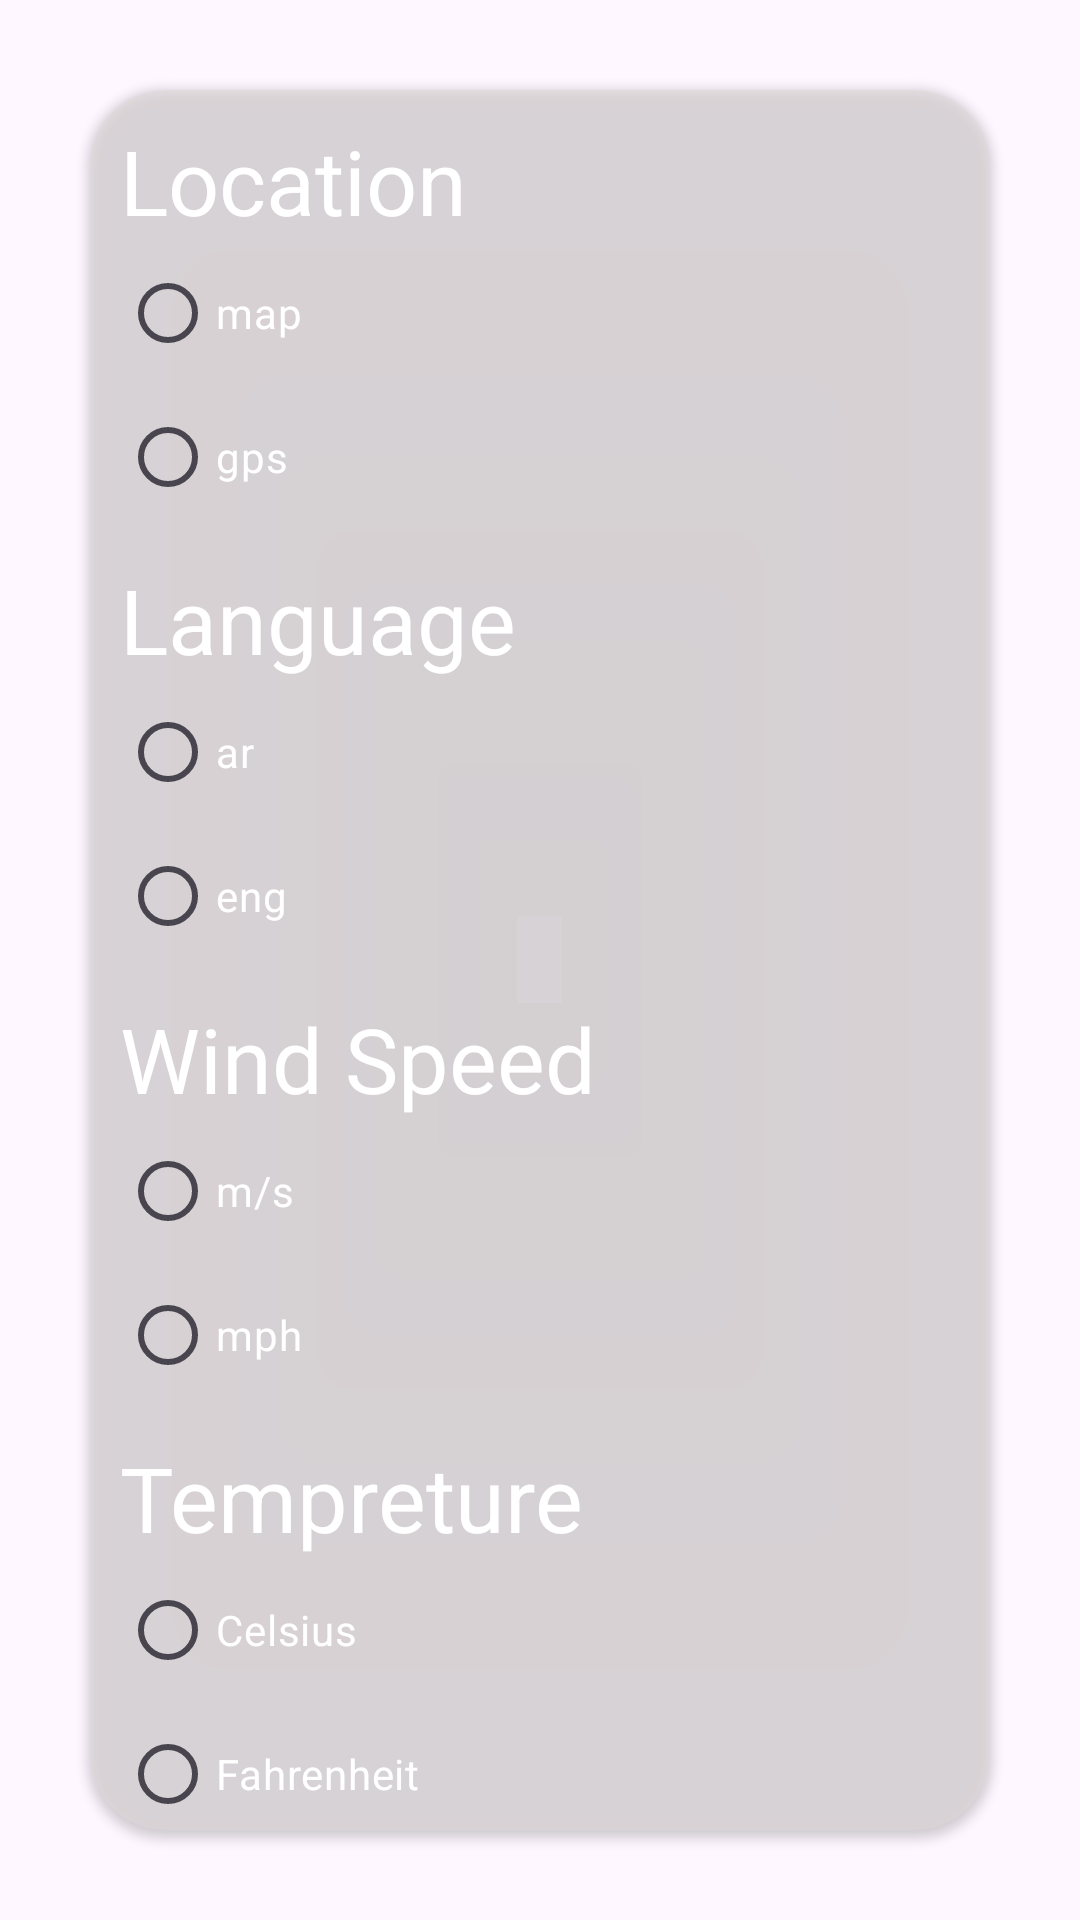

Produce the Android XML layout that renders to this screen, including the resource entries it uses.
<!-- AndroidManifest.xml: application theme Theme.WeatherVue -->
<!-- res/layout/fragment_setting.xml -->
<?xml version="1.0" encoding="utf-8"?>
<androidx.coordinatorlayout.widget.CoordinatorLayout xmlns:android="http://schemas.android.com/apk/res/android"
    xmlns:tools="http://schemas.android.com/tools"
    android:layout_width="match_parent"
    android:layout_height="match_parent"
    xmlns:app="http://schemas.android.com/apk/res-auto"
    tools:context=".ui.settingcomponents.SettingFragment"
    android:background="@drawable/splashbg"
    >

    <androidx.cardview.widget.CardView
        android:layout_width="match_parent"
        android:layout_height="match_parent"
        android:layout_margin="30dp"
        app:cardCornerRadius="25dp"
        app:cardBackgroundColor="@color/sky_transparency"
        >

        <androidx.constraintlayout.widget.ConstraintLayout

            android:layout_width="match_parent"
            android:layout_height="match_parent">

            <TextView
                android:id="@+id/location_TV"
                android:layout_width="wrap_content"
                android:layout_height="wrap_content"
                android:layout_margin="10dp"
                android:text="Location"
                android:textColor="@color/white"
                android:textSize="30sp"
                app:layout_constraintStart_toStartOf="parent"
                app:layout_constraintTop_toTopOf="parent" />

            <RadioGroup
                android:id="@+id/location_Group"
                android:layout_width="wrap_content"
                android:layout_height="wrap_content"
                app:layout_constraintStart_toStartOf="@id/location_TV"
                app:layout_constraintTop_toBottomOf="@id/location_TV"

                >

                <com.google.android.material.radiobutton.MaterialRadioButton
                    android:id="@+id/map_btn"
                    android:layout_width="wrap_content"
                    android:layout_height="wrap_content"
                    android:text="map"

                    android:textColor="@color/white" />

                <com.google.android.material.radiobutton.MaterialRadioButton
                    android:id="@+id/gps_btn"
                    android:layout_width="wrap_content"
                    android:layout_height="wrap_content"
                    android:text="gps"
                    android:textColor="@color/white" />
            </RadioGroup>

            <TextView
                android:id="@+id/language_TV"
                android:layout_width="wrap_content"
                android:layout_height="wrap_content"
                android:layout_margin="10dp"
                android:text="Language"
                android:textColor="@color/white"
                android:textSize="30sp"
                app:layout_constraintStart_toStartOf="parent"
                app:layout_constraintTop_toBottomOf="@id/location_Group" />

            <RadioGroup
                android:id="@+id/language_Group"
                android:layout_width="wrap_content"
                android:layout_height="wrap_content"
                app:layout_constraintStart_toStartOf="@id/language_TV"
                app:layout_constraintTop_toBottomOf="@id/language_TV"

                >

                <com.google.android.material.radiobutton.MaterialRadioButton
                    android:id="@+id/ar_btn"
                    android:layout_width="wrap_content"
                    android:layout_height="wrap_content"

                    android:text="ar"
                    android:textColor="@color/white" />

                <com.google.android.material.radiobutton.MaterialRadioButton
                    android:id="@+id/eng_btn"
                    android:layout_width="wrap_content"
                    android:layout_height="wrap_content"
                    android:text="eng"
                    android:textColor="@color/white" />
            </RadioGroup>

            <TextView
                android:id="@+id/windspeed_TV"
                android:layout_width="wrap_content"
                android:layout_height="wrap_content"
                android:layout_margin="10dp"
                android:text="Wind Speed"
                android:textColor="@color/white"
                android:textSize="30sp"
                app:layout_constraintStart_toStartOf="parent"
                app:layout_constraintTop_toBottomOf="@id/language_Group" />

            <RadioGroup
                android:id="@+id/windspeed_Group"
                android:layout_width="wrap_content"
                android:layout_height="wrap_content"
                app:layout_constraintStart_toStartOf="@id/windspeed_TV"
                app:layout_constraintTop_toBottomOf="@id/windspeed_TV">

                <com.google.android.material.radiobutton.MaterialRadioButton
                    android:id="@+id/meter_per_sec_btn"
                    android:layout_width="wrap_content"
                    android:layout_height="wrap_content"

                    android:text="m/s"
                    android:textColor="@color/white" />

                <com.google.android.material.radiobutton.MaterialRadioButton
                    android:id="@+id/miles_per_hour_btn"
                    android:layout_width="wrap_content"
                    android:layout_height="wrap_content"
                    android:text="mph"
                    android:textColor="@color/white" />
            </RadioGroup>

            <TextView
                android:id="@+id/temp_TV"
                android:layout_width="wrap_content"
                android:layout_height="wrap_content"
                android:layout_margin="10dp"
                android:text="Tempreture"
                android:textColor="@color/white"
                android:textSize="30sp"
                app:layout_constraintStart_toStartOf="parent"
                app:layout_constraintTop_toBottomOf="@id/windspeed_Group" />

            <RadioGroup
                android:id="@+id/temp_Group"
                android:layout_width="wrap_content"
                android:layout_height="wrap_content"
                app:layout_constraintStart_toStartOf="@id/temp_TV"
                app:layout_constraintTop_toBottomOf="@id/temp_TV">

                <com.google.android.material.radiobutton.MaterialRadioButton
                    android:id="@+id/celsius_btn"
                    android:layout_width="wrap_content"
                    android:layout_height="wrap_content"
                    android:text="Celsius"
                    android:textColor="@color/white" />

                <com.google.android.material.radiobutton.MaterialRadioButton
                    android:id="@+id/fahrenheit_btn"
                    android:layout_width="wrap_content"
                    android:layout_height="wrap_content"
                    android:text="Fahrenheit"
                    android:textColor="@color/white" />

                <com.google.android.material.radiobutton.MaterialRadioButton
                     android:id="@+id/kelvin_btn"
                    android:layout_width="wrap_content"
                    android:layout_height="wrap_content"
                    android:text="Kelvin"
                    android:textColor="@color/white" />
            </RadioGroup>


        </androidx.constraintlayout.widget.ConstraintLayout>




    </androidx.cardview.widget.CardView>


</androidx.coordinatorlayout.widget.CoordinatorLayout>
<!-- resources referenced by this layout -->
<resources>
  <color name="sky_transparency">#94DED9DA</color>
  <color name="white">#FFFFFFFF</color>
  <style name="Theme.WeatherVue" parent="Base.Theme.WeatherVue" />
  <style name="Base.Theme.WeatherVue" parent="Theme.Material3.DayNight.NoActionBar">
          
          
              <item name="colorPrimary">@color/cloudyClr</item>
              <item name="colorPrimaryVariant">@color/cloudyClr</item>
              <item name="colorOnPrimary">@color/white</item>
           
  
       </style>
  <color name="cloudyClr">#75A0C3</color>
</resources>
